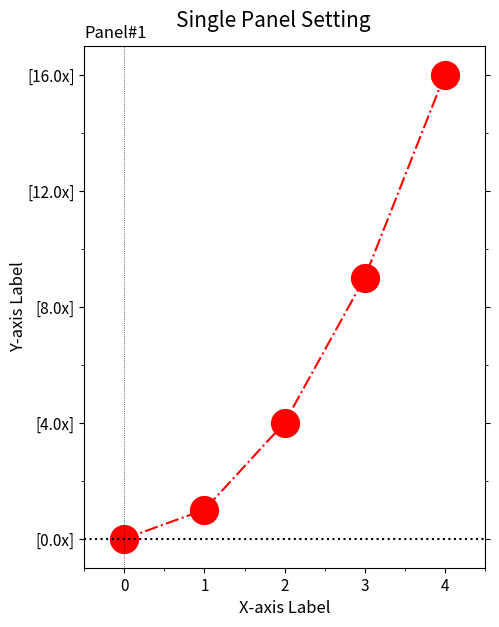

Write Python code to recreate this figure. (Note: this script raises an exception after producing the figure.)
'''
Matplotlib Basic(2)
: Change property of line plot
: Control x and y axis ticks
: Add title and axis labels

[redacted]

---
Reference:
https://matplotlib.org/api/axes_api.html#the-axes-class
https://matplotlib.org/api/_as_gen/matplotlib.axes.Axes.plot.html
https://matplotlib.org/examples/ticks_and_spines/tick-locators.html
'''

import numpy as np
import matplotlib.pyplot as plt
from matplotlib.ticker import AutoMinorLocator, MultipleLocator, FuncFormatter

###--- Synthesizing data to be plotted ---###
x = np.arange(5)
y = x**2

#for x1,y1 in zip(x,y):
#    print(x1,y1)
###---


###--- Plotting Start ---###

##-- Page Setup --##
fig = plt.figure()
fig.set_size_inches(4.5,6)    # Physical page size in inches, (lx,ly)

fig.subplots_adjust(left=0.08,right=0.97,top=0.92,bottom=0.05) #,hspace=0.2,wspace=0.15)  ### Margins, etc.

##-- Title for the page --##
suptit="Single Panel Setting"
fig.suptitle(suptit,fontsize=15)  #,ha='left',x=0.,y=0.98,stretch='semi-condensed')

##-- Set up axis1 --##
ax1 = fig.add_subplot(1,1,1)   # (# of rows, # of columns, indicater from 1)

##-- Plot on an axis --##
props= dict(color='r',ls='-.',lw=1.5,marker='o',markersize=20)  # ls: line_style, lw: line_width
ax1.plot(x,y,**props)

##-- Various Settings for axis --##
subtit='Panel#1'
ax1.set_title(subtit,fontsize=12,x=0.,ha='left') #,y=0.9

ax1.set_xlim(-0.5,4.5)
ax1.xaxis.set_major_locator(MultipleLocator(1))   # For Major Ticks
ax1.xaxis.set_minor_locator(AutoMinorLocator(2))   # For minor Ticks
ax1.set_xlabel('X-axis Label',fontsize=12)

ax1.set_ylim(-1,17)
ax1.set_ylabel('Y-axis Label',fontsize=12,rotation=90,labelpad=0)
ax1.set_yticks(range(0,17,4))
ax1.yaxis.set_minor_locator(AutoMinorLocator(2))
yt_form=FuncFormatter(lambda x, pos: "[{:0.1f}x]".format(x))
ax1.yaxis.set_major_formatter(yt_form)
ax1.yaxis.set_ticks_position('both')

ax1.tick_params(axis='both',labelsize=11)
ax1.axhline(y=0.,color='k',linestyle=':')
ax1.axvline(x=0.,color='k',ls=':',lw=0.5)


##-- Seeing or Saving Pic --##

#- If want to see on screen -#
plt.show()

#- If want to save to file
outdir = "../Pics/"
outfnm = outdir+"M02_single_panel2.png"
print(outfnm)
#fig.savefig(outfnm,dpi=100)   # dpi: pixels per inch
#fig.savefig(outfnm,dpi=100,facecolor='0.8')
#fig.savefig(outfnm,dpi=100,facecolor='0.8',transparent=True)

fig.savefig(outfnm,dpi=100,bbox_inches='tight')   # dpi: pixels per inch

# Defalut: facecolor='w', edgecolor='w', transparent=False
